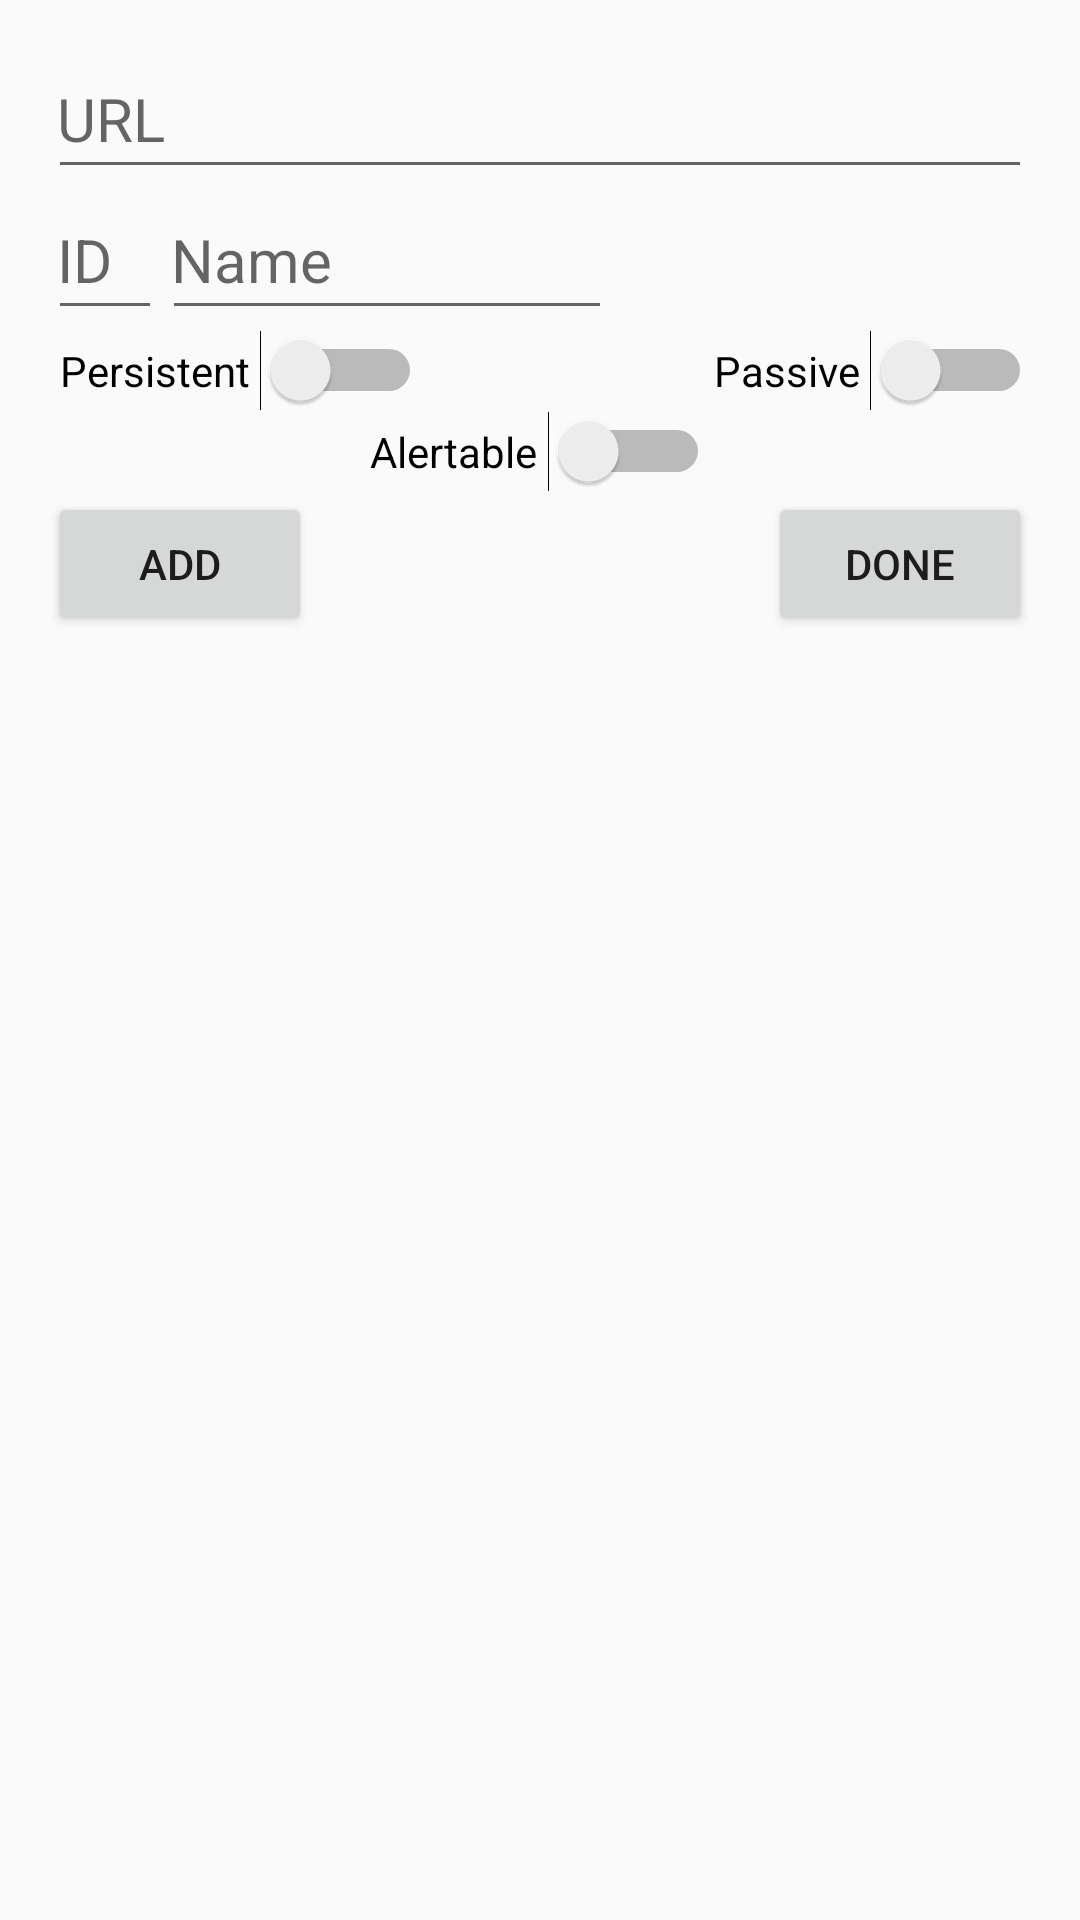

Produce the Android XML layout that renders to this screen, including the resource entries it uses.
<!-- AndroidManifest.xml: application theme AppTheme -->
<!-- res/layout/registration.xml -->
<?xml version="1.0" encoding="utf-8"?>
<ScrollView xmlns:android="http://schemas.android.com/apk/res/android"
    xmlns:tools="http://schemas.android.com/tools"
    android:layout_width="match_parent"
    android:layout_height="wrap_content"
    android:overScrollMode="ifContentScrolls"
    >
<RelativeLayout
    android:layout_width="match_parent"
    android:layout_height="wrap_content"

    android:padding="@dimen/activity_horizontal_margin"
    android:isScrollContainer="true">

    <EditText
        android:paddingStart="3dp"
        android:paddingTop="10dp"
        android:paddingEnd="10dp"
        android:paddingBottom="10dp"
        android:gravity="center|start"
        android:textSize="20sp"
        android:layout_height="wrap_content"
        android:layout_alignParentStart="true"
        android:inputType="textUri"
        android:id="@+id/URLText"
        android:hint="URL"
        android:layout_width="wrap_content"
        android:layout_alignParentEnd="true"
        android:contentDescription="URLText"/>
    <EditText
        android:paddingStart="3dp"
        android:paddingTop="10dp"
        android:paddingEnd="10dp"
        android:paddingBottom="10dp"
        android:gravity="center|start"
        android:textSize="20sp"
        android:layout_width="38dp"
        android:layout_height="wrap_content"
        android:inputType="number"
        android:layout_below="@id/URLText"
        android:layout_alignStart="@+id/URLText"
        android:hint="ID"
        android:ems="10"
        android:id="@+id/IDText"
        android:contentDescription="IDText"
        />
    <EditText
        android:paddingStart="3dp"
        android:paddingTop="10dp"
        android:paddingEnd="10dp"
        android:paddingBottom="10dp"
        android:gravity="center|start"
        android:textSize="20sp"
        android:layout_width="150dp"
        android:layout_height="wrap_content"
        android:inputType="textPersonName"
        android:layout_alignTop="@id/IDText"
        android:layout_alignBottom="@id/IDText"
        android:layout_toEndOf="@+id/IDText"
        android:hint="@string/nameortime"
        android:ems="10"
        android:id="@+id/NameText"
        android:contentDescription="NameText"
        />



    <Switch
        android:layout_marginStart="4dp"
        android:text="@string/persistent"
        android:layout_width="wrap_content"
        android:layout_height="wrap_content"
        android:id="@+id/PersistentSwitch"
        android:layout_below="@id/IDText"
        android:layout_alignStart="@id/URLText"
        android:contentDescription="PersistentSwitch"/>

    <Switch
        android:text="@string/alertable"
        android:layout_width="wrap_content"
        android:layout_height="wrap_content"
        android:id="@+id/AlertableSwitch"
        android:layout_below="@id/PersistentSwitch"
        android:layout_centerHorizontal="true"
        android:contentDescription="AlertableSwitch"/>
    <Switch
        android:text="@string/passive"
        android:layout_width="wrap_content"
        android:layout_height="wrap_content"
        android:id="@+id/PassiveSwitch"
        android:layout_alignBaseline="@+id/PersistentSwitch"
        android:layout_alignBottom="@+id/PersistentSwitch"
        android:layout_alignParentEnd="true"
        android:contentDescription="PassiveSwitch"/>
    <ExpandableListView
        android:layout_marginStart="3dp"
        android:layout_marginEnd="3dp"
        android:layout_width="match_parent"
        android:layout_height="wrap_content"
        android:id="@+id/Advanced"
        android:layout_below="@id/AlertableSwitch"
        />
    <Button
        android:text="@string/add"
        android:layout_width="wrap_content"
        android:layout_height="wrap_content"
        android:layout_below="@+id/Advanced"
        android:layout_alignParentStart="true"
        android:id="@+id/AddButton"
        android:elevation="5dp"
        android:contentDescription="AddButton"/>
    <TextView
        android:layout_width="20dp"
        android:layout_height="wrap_content"
        android:layout_alignBaseline="@id/AddButton"
        android:layout_centerHorizontal="true"
        android:id="@+id/Count"
        android:contentDescription="Count"/>
    <Button
        android:text="@string/done"
        android:layout_width="wrap_content"
        android:layout_height="wrap_content"
        android:layout_alignTop="@id/AddButton"
        android:layout_alignParentEnd="true"
        android:id="@+id/DoneButton"
        android:elevation="5dp"
        android:contentDescription="DoneButton"/>


</RelativeLayout>
</ScrollView>
<!-- resources referenced by this layout -->
<resources>
  <dimen name="activity_horizontal_margin">16dp</dimen>
  <string name="add">Add</string>
  <string name="alertable">"Alertable "</string>
  <string name="done">Done</string>
  <string name="nameortime">Name</string>
  <string name="passive">"Passive "</string>
  <string name="persistent">"Persistent "</string>
  <style name="AppTheme" parent="Theme.AppCompat.Light.DarkActionBar">
          
          <item name="colorPrimary">@color/colorPrimary</item>
          <item name="colorPrimaryDark">@color/colorPrimaryDark</item>
          <item name="colorAccent">@color/colorAccent</item>
  
      </style>
  <color name="colorPrimary">#ff33b5e5</color>
  <color name="colorPrimaryDark">#ff0099cc</color>
  <color name="colorAccent">#60d4ff</color>
</resources>
